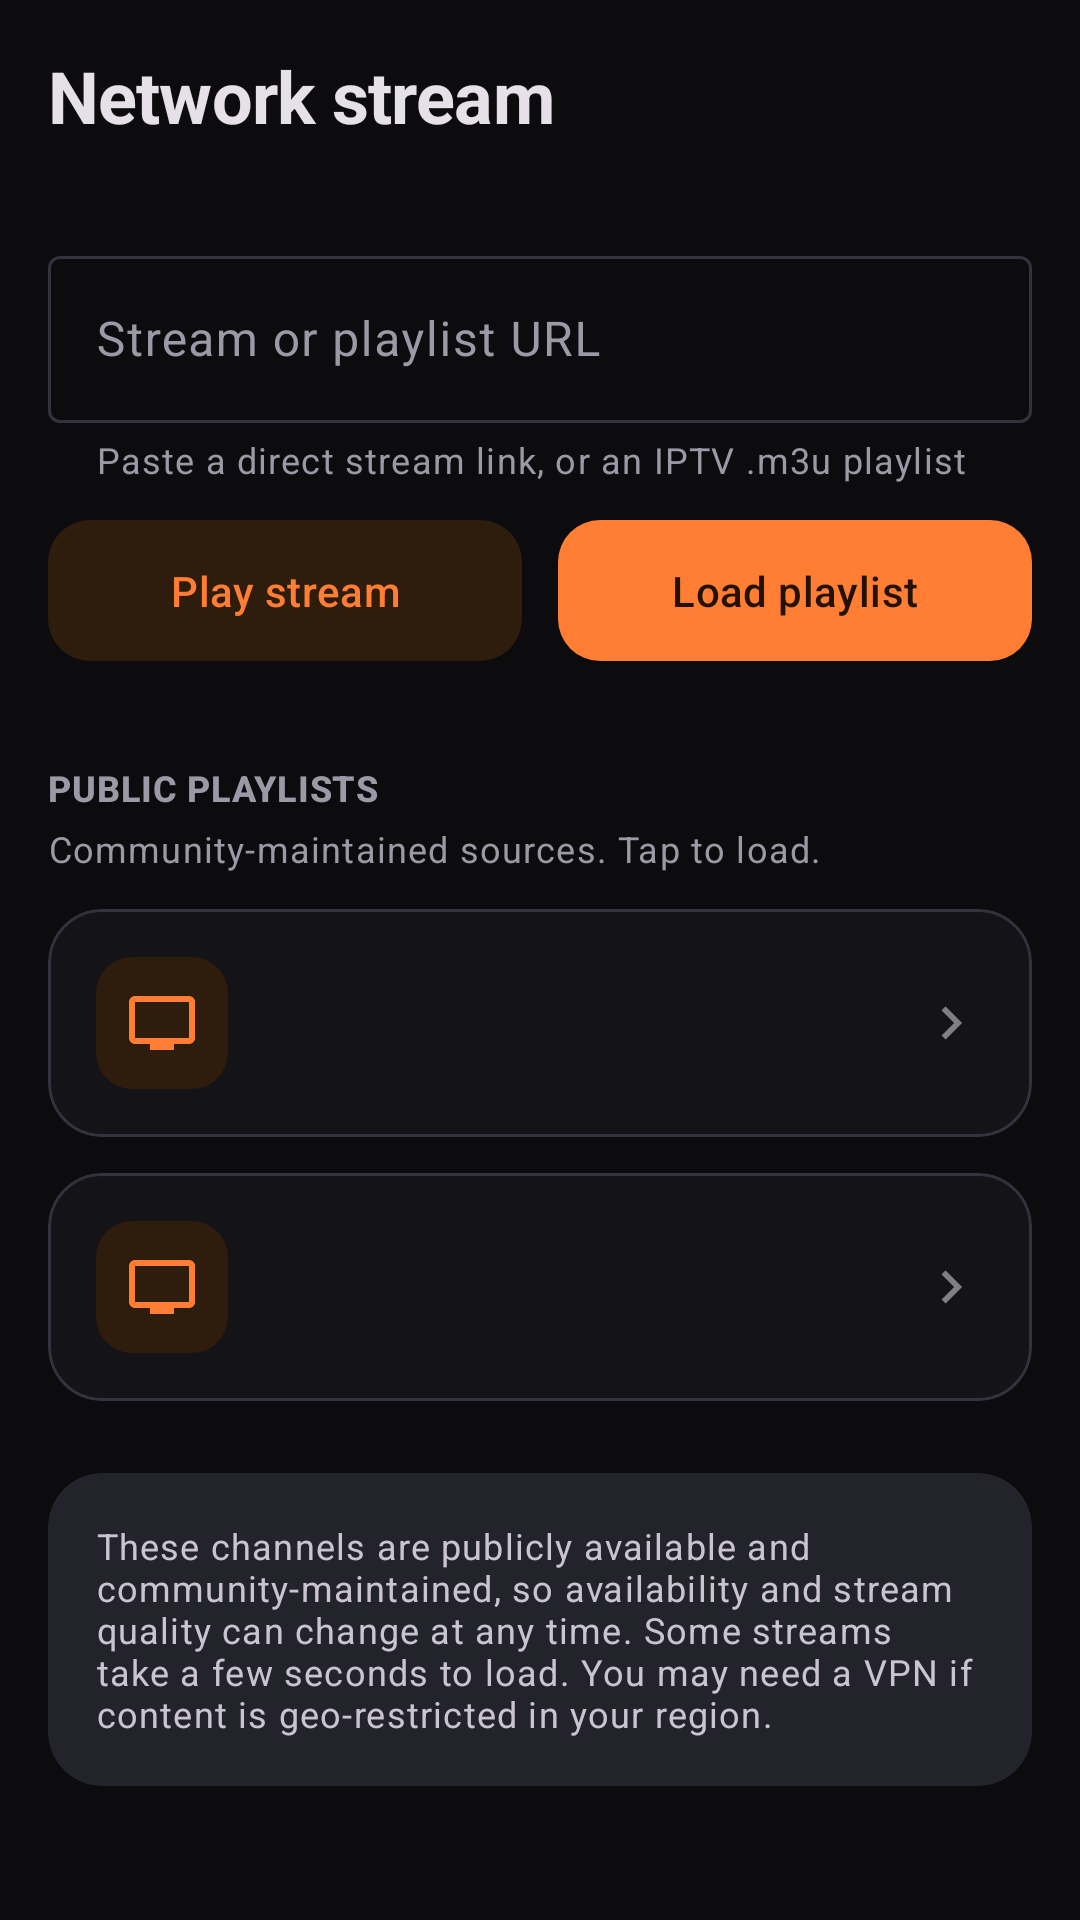

Layout XML and referenced resources for this Android screen:
<!-- AndroidManifest.xml: application theme Theme.VideoPlayer -->
<!-- res/layout/activity_network_stream.xml -->
<?xml version="1.0" encoding="utf-8"?>
<androidx.coordinatorlayout.widget.CoordinatorLayout
    xmlns:android="http://schemas.android.com/apk/res/android"
    xmlns:app="http://schemas.android.com/apk/res-auto"
    android:layout_width="match_parent"
    android:layout_height="match_parent">

    <com.google.android.material.appbar.AppBarLayout
        android:layout_width="match_parent"
        android:layout_height="wrap_content"
        android:background="@color/bg_base"
        android:fitsSystemWindows="true">

        <com.google.android.material.appbar.MaterialToolbar
            android:id="@+id/toolbar"
            android:layout_width="match_parent"
            android:layout_height="?attr/actionBarSize"
            app:navigationIcon="@drawable/ic_back"
            app:title="@string/ns_title"
            app:titleTextAppearance="@style/Text.ScreenTitle" />
    </com.google.android.material.appbar.AppBarLayout>

    <androidx.core.widget.NestedScrollView
        android:layout_width="match_parent"
        android:layout_height="match_parent"
        android:fillViewport="true"
        app:layout_behavior="@string/appbar_scrolling_view_behavior">

        <LinearLayout
            android:layout_width="match_parent"
            android:layout_height="wrap_content"
            android:orientation="vertical"
            android:padding="16dp">

            <com.google.android.material.textfield.TextInputLayout
                android:id="@+id/urlLayout"
                style="@style/Widget.Material3.TextInputLayout.OutlinedBox"
                android:layout_width="match_parent"
                android:layout_height="wrap_content"
                android:hint="@string/ns_url_hint"
                app:helperText="@string/ns_url_helper"
                app:startIconDrawable="@drawable/ic_link">

                <com.google.android.material.textfield.TextInputEditText
                    android:id="@+id/urlInput"
                    android:layout_width="match_parent"
                    android:layout_height="wrap_content"
                    android:imeOptions="actionGo"
                    android:inputType="textUri"
                    android:maxLines="1" />
            </com.google.android.material.textfield.TextInputLayout>

            <LinearLayout
                android:layout_width="match_parent"
                android:layout_height="wrap_content"
                android:layout_marginTop="8dp"
                android:orientation="horizontal">

                <com.google.android.material.button.MaterialButton
                    android:id="@+id/playButton"
                    style="@style/Button.AccentTonal"
                    android:layout_width="0dp"
                    android:layout_height="wrap_content"
                    android:layout_marginEnd="6dp"
                    android:layout_weight="1"
                    android:text="@string/ns_play"
                    app:icon="@drawable/ic_play_circle" />

                <com.google.android.material.button.MaterialButton
                    android:id="@+id/loadButton"
                    style="@style/Button.Accent"
                    android:layout_width="0dp"
                    android:layout_height="wrap_content"
                    android:layout_marginStart="6dp"
                    android:layout_weight="1"
                    android:text="@string/ns_load_playlist"
                    app:icon="@drawable/ic_movie" />
            </LinearLayout>

            <TextView
                style="@style/Text.SectionHeader"
                android:layout_width="wrap_content"
                android:layout_height="wrap_content"
                android:layout_marginTop="30dp"
                android:text="@string/ns_presets_header"
                android:textColor="@color/text_secondary" />

            <TextView
                android:layout_width="wrap_content"
                android:layout_height="wrap_content"
                android:layout_marginTop="4dp"
                android:text="@string/ns_presets_sub"
                android:textAppearance="@style/TextAppearance.Material3.BodySmall"
                android:textColor="@color/text_secondary" />

            
            <com.google.android.material.card.MaterialCardView
                android:id="@+id/cardSports"
                style="@style/Widget.Material3.CardView.Outlined"
                android:layout_width="match_parent"
                android:layout_height="wrap_content"
                android:layout_marginTop="12dp"
                android:clickable="true"
                android:focusable="true">

                <include layout="@layout/partial_preset" android:id="@+id/sportsContent" />
            </com.google.android.material.card.MaterialCardView>

            
            <com.google.android.material.card.MaterialCardView
                android:id="@+id/cardFullTv"
                style="@style/Widget.Material3.CardView.Outlined"
                android:layout_width="match_parent"
                android:layout_height="wrap_content"
                android:layout_marginTop="12dp"
                android:clickable="true"
                android:focusable="true">

                <include layout="@layout/partial_preset" android:id="@+id/fullTvContent" />
            </com.google.android.material.card.MaterialCardView>

            <com.google.android.material.card.MaterialCardView
                style="@style/Widget.Material3.CardView.Filled"
                android:layout_width="match_parent"
                android:layout_height="wrap_content"
                android:layout_marginTop="24dp">

                <TextView
                    android:layout_width="match_parent"
                    android:layout_height="wrap_content"
                    android:drawablePadding="10dp"
                    android:gravity="top"
                    android:padding="16dp"
                    android:text="@string/ns_disclaimer"
                    android:textAppearance="@style/TextAppearance.Material3.BodySmall"
                    app:drawableStartCompat="@drawable/ic_info"
                    app:drawableTint="?attr/colorOnSurfaceVariant" />
            </com.google.android.material.card.MaterialCardView>

        </LinearLayout>
    </androidx.core.widget.NestedScrollView>

    
    <FrameLayout
        android:id="@+id/loadingOverlay"
        android:layout_width="match_parent"
        android:layout_height="match_parent"
        android:background="#88000000"
        android:clickable="true"
        android:focusable="true"
        android:visibility="gone">

        <LinearLayout
            android:layout_width="wrap_content"
            android:layout_height="wrap_content"
            android:layout_gravity="center"
            android:background="@drawable/bg_loading_card"
            android:gravity="center"
            android:orientation="vertical"
            android:padding="24dp">

            <ProgressBar
                android:layout_width="40dp"
                android:layout_height="40dp" />

            <TextView
                android:layout_width="wrap_content"
                android:layout_height="wrap_content"
                android:layout_marginTop="12dp"
                android:text="@string/ns_loading"
                android:textAppearance="@style/TextAppearance.Material3.BodyMedium" />
        </LinearLayout>
    </FrameLayout>

</androidx.coordinatorlayout.widget.CoordinatorLayout>
<!-- res/layout/partial_preset.xml (included above) -->
<?xml version="1.0" encoding="utf-8"?>
<LinearLayout xmlns:android="http://schemas.android.com/apk/res/android"
    xmlns:app="http://schemas.android.com/apk/res-auto"
    android:layout_width="match_parent"
    android:layout_height="wrap_content"
    android:gravity="center_vertical"
    android:orientation="horizontal"
    android:padding="16dp">

    <FrameLayout
        android:layout_width="44dp"
        android:layout_height="44dp"
        android:background="@drawable/bg_preset_icon">

        <ImageView
            android:id="@+id/presetIcon"
            android:layout_width="24dp"
            android:layout_height="24dp"
            android:layout_gravity="center"
            android:importantForAccessibility="no"
            android:src="@drawable/ic_tv"
            app:tint="@color/brand_primary" />
    </FrameLayout>

    <LinearLayout
        android:layout_width="0dp"
        android:layout_height="wrap_content"
        android:layout_marginStart="14dp"
        android:layout_weight="1"
        android:orientation="vertical">

        <TextView
            android:id="@+id/presetName"
            android:layout_width="match_parent"
            android:layout_height="wrap_content"
            android:textAppearance="@style/TextAppearance.Material3.TitleSmall" />

        <TextView
            android:id="@+id/presetDesc"
            android:layout_width="match_parent"
            android:layout_height="wrap_content"
            android:layout_marginTop="2dp"
            android:alpha="0.6"
            android:textAppearance="@style/TextAppearance.Material3.BodySmall" />
    </LinearLayout>

    <ImageView
        android:layout_width="22dp"
        android:layout_height="22dp"
        android:alpha="0.5"
        android:importantForAccessibility="no"
        android:src="@drawable/ic_chevron"
        app:tint="?attr/colorOnSurface" />

</LinearLayout>
<!-- resources referenced by this layout -->
<resources>
  <color name="bg_base">#0C0C0F</color>
  <color name="brand_primary">#FF7E33</color>
  <color name="text_secondary">#9A9AA6</color>
  <!-- drawable bg_preset_icon (drawable) -->
  <?xml version="1.0" encoding="utf-8"?>
  <shape xmlns:android="http://schemas.android.com/apk/res/android"
      android:shape="rectangle">
      <solid android:color="@color/preset_icon_bg" />
      <corners android:radius="12dp" />
  </shape>
  <!-- drawable ic_chevron (drawable) -->
  <vector xmlns:android="http://schemas.android.com/apk/res/android"
      android:width="24dp"
      android:height="24dp"
      android:viewportWidth="24"
      android:viewportHeight="24"
      android:tint="?attr/colorOnSurface">
      <path
          android:fillColor="@android:color/white"
          android:pathData="M8.59,16.59L13.17,12 8.59,7.41 10,6l6,6 -6,6z" />
  </vector>
  <string name="ns_disclaimer">These channels are publicly available and community-maintained, so availability and stream quality can change at any time. Some streams take a few seconds to load. You may need a VPN if content is geo-restricted in your region.</string>
  <string name="ns_load_playlist">Load playlist</string>
  <string name="ns_loading">Loading playlist…</string>
  <string name="ns_play">Play stream</string>
  <string name="ns_presets_header">Public playlists</string>
  <string name="ns_presets_sub">Community-maintained sources. Tap to load.</string>
  <string name="ns_title">Network stream</string>
  <string name="ns_url_helper">Paste a direct stream link, or an IPTV .m3u playlist</string>
  <string name="ns_url_hint">Stream or playlist URL</string>
  <style name="Button.Accent" parent="Widget.Material3.Button">
          <item name="cornerRadius">14dp</item>
          <item name="android:paddingTop">14dp</item>
          <item name="android:paddingBottom">14dp</item>
          <item name="android:letterSpacing">0.01</item>
      </style>
  <style name="Button.AccentTonal" parent="Widget.Material3.Button.TonalButton">
          <item name="cornerRadius">14dp</item>
          <item name="android:paddingTop">14dp</item>
          <item name="android:paddingBottom">14dp</item>
          <item name="android:letterSpacing">0.01</item>
      </style>
  <style name="Text.ScreenTitle" parent="TextAppearance.Material3.HeadlineSmall">
          <item name="android:textStyle">bold</item>
          <item name="android:letterSpacing">-0.01</item>
      </style>
  <style name="Text.SectionHeader" parent="TextAppearance.Material3.TitleSmall">
          <item name="android:textStyle">bold</item>
          <item name="android:textColor">?attr/colorOnSurface</item>
          <item name="android:letterSpacing">0.02</item>
          <item name="android:textAllCaps">true</item>
          <item name="android:textSize">12sp</item>
      </style>
  <color name="preset_icon_bg">#2E1C0C</color>
  <color name="brand_on_primary">#241200</color>
  <color name="brand_container">#2E1C0C</color>
  <color name="surface">#131318</color>
  <color name="text_primary">#ECECEF</color>
  <color name="surface_container">#1B1B22</color>
  <color name="surface_container_high">#23232B</color>
  <color name="outline">#33333E</color>
  <style name="Shape.Small" parent="ShapeAppearance.Material3.Corner.Small">
          <item name="cornerSize">10dp</item>
      </style>
  <style name="Shape.Medium" parent="ShapeAppearance.Material3.Corner.Medium">
          <item name="cornerSize">18dp</item>
      </style>
  <style name="Shape.Large" parent="ShapeAppearance.Material3.Corner.Large">
          <item name="cornerSize">26dp</item>
      </style>
</resources>
